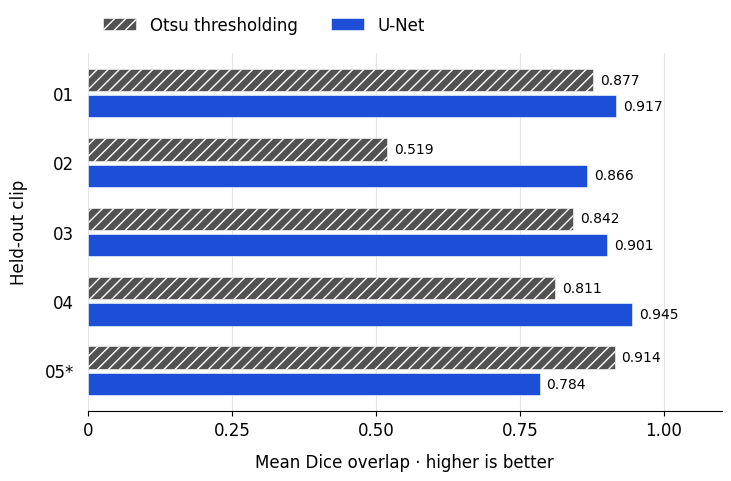

Reproduce this figure in Python. (Note: this script raises an exception after producing the figure.)
"""Regenerate the portfolio's original figure from dissertation Table 5.1.

Requires Matplotlib. Run from the repository root with:
    python scripts/plot-cell-segmentation.py
"""

from pathlib import Path
import re

import matplotlib

matplotlib.use("Agg")
import matplotlib.pyplot as plt
import numpy as np


def main() -> None:
    # These are reported means for complete held-out clips, not independent repeats.
    clips = ["01", "02", "03", "04", "05*"]
    threshold = [0.877, 0.519, 0.842, 0.811, 0.914]
    unet = [0.917, 0.866, 0.901, 0.945, 0.784]
    positions = np.arange(len(clips))

    plt.rcParams.update({
        "font.family": "DejaVu Sans",
        "font.size": 12,
        "svg.fonttype": "none",
        "svg.hashsalt": "cell-segmentation-results",
        "axes.spines.top": False,
        "axes.spines.right": False,
        "axes.spines.left": False,
    })
    fig, ax = plt.subplots(figsize=(7.2, 4.7), layout="constrained")
    ax.set_axisbelow(True)
    ax.xaxis.grid(True, color="#e5e5e5")
    for values, offset, color, label, hatch in (
        (threshold, -0.19, "#525252", "Otsu thresholding", "///"),
        (unet, 0.19, "#1d4ed8", "U-Net", None),
    ):
        bars = ax.barh(
            positions + offset, values, height=0.32, color=color,
            label=label, hatch=hatch, edgecolor="white", linewidth=0.4,
        )
        ax.bar_label(bars, labels=[f"{value:.3f}" for value in values], padding=5, fontsize=10)

    ax.set_yticks(positions, clips)
    ax.invert_yaxis()
    ax.tick_params(axis="y", length=0, pad=10)
    ax.set_ylabel("Held-out clip", labelpad=12)
    ax.set_xlim(0, 1.10)
    ax.set_xticks([0, 0.25, 0.5, 0.75, 1], ["0", "0.25", "0.50", "0.75", "1.00"])
    ax.set_xlabel("Mean Dice overlap · higher is better", labelpad=10)
    ax.legend(loc="lower left", bbox_to_anchor=(0, 1.01), ncols=2, frameon=False)

    output = Path(__file__).resolve().parents[1] / "static/images/projects/cell-migration/dice-by-clip.svg"
    output.parent.mkdir(parents=True, exist_ok=True)
    # Omit the generation date so identical results produce a stable, reviewable asset.
    fig.savefig(output, metadata={
        "Date": None,
        "Title": "Segmentation overlap by held-out clip",
        "Description": "Mean Dice from dissertation Table 5.1. Clip 05 used a different microscope.",
    })
    # Matplotlib wraps path data with trailing spaces; keep the same geometry on one line.
    svg = re.sub(r'\bd="([^"]*)"', lambda match: f'd="{" ".join(match[1].split())}"', output.read_text())
    output.write_text(svg)
    plt.close(fig)
    print(output)


if __name__ == "__main__":
    main()
